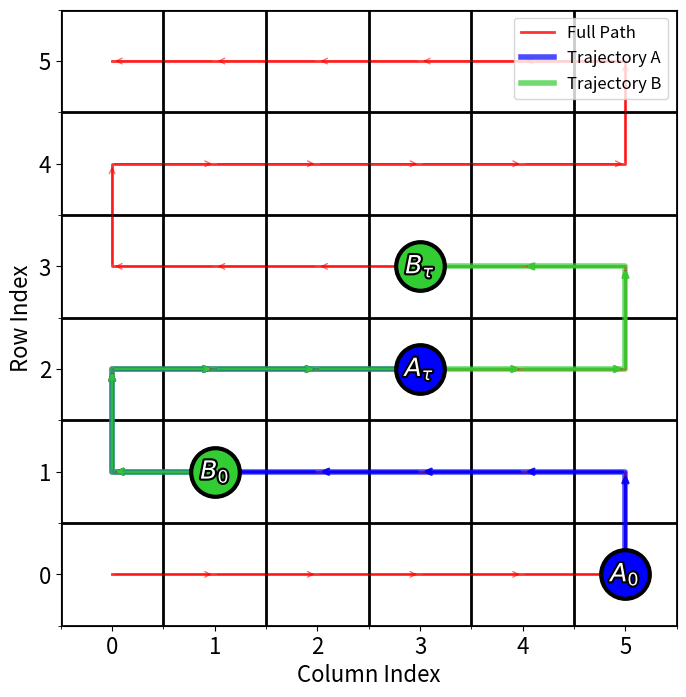

Write Python code to recreate this figure.
import numpy as np
import sys
import os

try:
    import matplotlib.pyplot as plt
    HAS_MATPLOTLIB = True
except ImportError:
    HAS_MATPLOTLIB = False

# STOD Logic (embedded to avoid numba dependency)
# Type codes
TYPE_T = 0   # Terminated
TYPE_UC = 1  # Unterminated with Cancels
TYPE_UU = 2  # Unterminated Uncanceled

TYPE_NAME = {
    TYPE_T:  "T",
    TYPE_UC: "UC",
    TYPE_UU: "UU",
}

def stod_pair_python(path_a, path_b):
    """
    Pure Python STOD core for one pair of paths.
    Returns:
        type_code       : int (0=T, 1=UC, 2=UU)
        total_score_unc : float
        terminated      : bool
        levels_data     : list of dicts
    """
    if len(path_a) == 0 or len(path_b) == 0:
        return 0, 0.0, False, []

    # Early same-cell termination semantics
    if (path_a[0][0] == path_b[0][0]) and (path_a[0][1] == path_b[0][1]):
        return 0, 0.0, True, []

    n = min(len(path_a), len(path_b))
    a_rows, a_cols = set(), set()
    b_rows, b_cols = set(), set()
    levels_data = []
    terminated = False

    # Track half-covered status: 0=none, 1=row covered (wait col), 2=col covered (wait row)
    a_status = []
    b_status = []

    # 1. Simulation Phase - O(n) optimized
    for level in range(n):
        rA, cA = int(path_a[level][0]), int(path_a[level][1])
        rB, cB = int(path_b[level][0]), int(path_b[level][1])

        # Check if new before adding
        b_row_is_new = rB not in b_rows
        b_col_is_new = cB not in b_cols
        a_row_is_new = rA not in a_rows
        a_col_is_new = cA not in a_cols

        a_rows.add(rA); a_cols.add(cA)
        b_rows.add(rB); b_cols.add(cB)

        levels_data.append({
            "level": level, "rA": rA, "cA": cA, "rB": rB, "cB": cB,
        })

        # Check if new B row/col completes any waiting A point
        if b_row_is_new:
            for i in range(level):
                if a_status[i] == 2 and levels_data[i]["rA"] == rB:
                    terminated = True
                    break
        if not terminated and b_col_is_new:
            for i in range(level):
                if a_status[i] == 1 and levels_data[i]["cA"] == cB:
                    terminated = True
                    break
        # Check if new A row/col completes any waiting B point
        if not terminated and a_row_is_new:
            for i in range(level):
                if b_status[i] == 2 and levels_data[i]["rB"] == rA:
                    terminated = True
                    break
        if not terminated and a_col_is_new:
            for i in range(level):
                if b_status[i] == 1 and levels_data[i]["cB"] == cA:
                    terminated = True
                    break

        if terminated:
            break

        # Register current point's half-covered status
        a_row_covered = rA in b_rows
        a_col_covered = cA in b_cols
        if a_row_covered and a_col_covered:
            terminated = True
            break
        elif a_row_covered:
            a_status.append(1)
        elif a_col_covered:
            a_status.append(2)
        else:
            a_status.append(0)

        b_row_covered = rB in a_rows
        b_col_covered = cB in a_cols
        if b_row_covered and b_col_covered:
            terminated = True
            break
        elif b_row_covered:
            b_status.append(1)
        elif b_col_covered:
            b_status.append(2)
        else:
            b_status.append(0)

    # 2. Scoring Phase
    total_score_unc = 0.0
    has_any_cancellation = False

    for d in levels_data:
        lvl = d["level"]
        rA, cA = d["rA"], d["cA"]
        rB, cB = d["rB"], d["cB"]
        
        canc_Ar = (rA in b_rows)
        canc_Ac = (cA in b_cols)
        canc_Br = (rB in a_rows)
        canc_Bc = (cB in a_cols)

        canc_count = int(canc_Ar) + int(canc_Ac) + int(canc_Br) + int(canc_Bc)
        unc_count  = 4 - canc_count
        contrib    = unc_count * lvl

        if canc_count > 0:
            has_any_cancellation = True

        d.update({
            "canc_Ar": canc_Ar, "canc_Ac": canc_Ac, 
            "canc_Br": canc_Br, "canc_Bc": canc_Bc,
            "canc_count": canc_count, 
            "uncanc_count": unc_count, 
            "unc_contrib": contrib
        })
        total_score_unc += contrib

    # 3. Determine Type
    if terminated:
        tcode = TYPE_T
    elif has_any_cancellation:
        tcode = TYPE_UC
    else:
        tcode = TYPE_UU

    return tcode, total_score_unc, terminated, levels_data

# --- REUSING LOGIC FROM CANARIES ---

def gen_serpentine(s=6):
    """Generates coordinates for a serpentine path (size s x s)."""
    path = []
    for r in range(s):
        cols = range(s) if r % 2 == 0 else range(s - 1, -1, -1)
        for c in cols:
            path.append((r, c))
    return np.array(path, dtype=np.int64)

def cyclic_slice(full_path, start_idx, length):
    """Take 'length' points along the serpentine cycle starting at start_idx."""
    N = full_path.shape[0]
    idxs = (start_idx + np.arange(length)) % N
    return full_path[idxs]

def format_stod_log(levels_data, total_score_unc, label="STOD pair"):
    """Format the detailed STOD calculation log as seen in the canary."""
    lines = []
    lines.append(f"=== {label} ===")
    lines.append("--- STOD Detailed Uncanceled Contribution Log ---\n")
    header = (
        f"{'Level':^5} | {'Side A (r,c)':^20} | "
        f"{'Side B (r,c)':^20} | {'Canc':^4} | {'Unc':^4} | {'Unc * level':^18}"
    )
    lines.append(header)
    lines.append("-" * len(header))

    for d in levels_data:
        lvl = d["level"]
        rA, cA = d["rA"], d["cA"]
        rB, cB = d["rB"], d["cB"]

        canc_count = d["canc_count"]
        unc_count  = d["uncanc_count"]
        contrib    = d["unc_contrib"]

        # Parenthesis around canceled row / col
        sA_r = f"({rA:>2})" if d["canc_Ar"] else f" {rA:>2} "
        sA_c = f"({cA:>2})" if d["canc_Ac"] else f" {cA:>2} "
        sB_r = f"({rB:>2})" if d["canc_Br"] else f" {rB:>2} "
        sB_c = f"({cB:>2})" if d["canc_Bc"] else f" {cB:>2} "

        sideA_str = f"({sA_r}, {sA_c})"
        sideB_str = f"({sB_r}, {sB_c})"

        lines.append(
            f"{lvl:^5} | {sideA_str:^20} | {sideB_str:^20} | "
            f"{canc_count:^4d} | {unc_count:^4d} | "
            f"{unc_count} * {lvl} = {contrib:.1f}"
        )

    lines.append("")
    lines.append(f"Total (Σ Unc * level) = {total_score_unc:.1f}")
    return "\n".join(lines)

# --- PLOTTING LOGIC (Matching 'Snake and SOD.py' aesthetics) ---

def plot_snake_with_points(full_path, grid_size, idx_A, idx_B, length, filename="serpentine_instod_finstod_plot.pdf"):
    if not HAS_MATPLOTLIB:
        print("Skipping plot: matplotlib not installed.")
        return

    fig, ax = plt.subplots(figsize=(8, 8))

    # Grid lines (Match older style)
    ax.set_xticks(np.arange(-0.5, grid_size, 1), minor=True)
    ax.set_yticks(np.arange(-0.5, grid_size, 1), minor=True)
    ax.grid(which='minor', color='black', linestyle='-', linewidth=2)

    ax.set_xticks(np.arange(0, grid_size, 1))
    ax.set_yticks(np.arange(0, grid_size, 1))

    ax.set_xlim(-0.5, grid_size - 0.5)
    ax.set_ylim(-0.5, grid_size - 0.5)
    ax.set_aspect('equal', adjustable='box')

    # Axis labels bigger
    ax.set_xlabel('Column Index', fontsize=16)
    ax.set_ylabel('Row Index', fontsize=16)
    ax.tick_params(axis='both', labelsize=16)

    # Serpentine path (red, background)
    rows = full_path[:, 0]
    cols = full_path[:, 1]
    ax.plot(cols, rows, color='red', linewidth=2, alpha=0.8, zorder=1, label='Full Path')

    # Trajectories
    traj_A = cyclic_slice(full_path, idx_A, length)
    traj_B = cyclic_slice(full_path, idx_B, length)

    # Colors
    color_A = 'blue'
    color_B = 'limegreen' # Lighter green for better overlap visibility

    # Plot Trajectory A (blue)
    ax.plot(traj_A[:, 1], traj_A[:, 0], color=color_A, linewidth=4, alpha=0.7, zorder=2, label='Trajectory A')
    # Plot Trajectory B (green)
    ax.plot(traj_B[:, 1], traj_B[:, 0], color=color_B, linewidth=4, alpha=0.7, zorder=2, label='Trajectory B')

    # Add arrows for direction (Everywhere on trajectories)
    def add_arrows(traj, color, lw=2, alpha=0.8):
        for i in range(len(traj) - 1):
            start = traj[i]
            end = traj[i+1]
            # Small arrow
            ax.annotate('', xy=(end[1], end[0]), xytext=(start[1], start[0]),
                        arrowprops=dict(arrowstyle='->', lw=lw, color=color, alpha=alpha),
                        zorder=3)

    # Arrows for full path (red)
    add_arrows(full_path, 'red', lw=1, alpha=0.6)
    # Arrows for A and B
    add_arrows(traj_A, color_A, lw=2, alpha=0.9)
    add_arrows(traj_B, color_B, lw=2, alpha=0.9)

    # Point A_0 (Initial Condition)
    pA0 = traj_A[0]
    ax.plot(pA0[1], pA0[0], 'o', markersize=35, color=color_A, markeredgecolor='black', markeredgewidth=3, zorder=4)
    txtA0 = ax.text(pA0[1], pA0[0], r'$A_0$', ha='center', va='center', color='white', fontweight='bold', fontsize=18, zorder=5)
    import matplotlib.patheffects as path_effects
    txtA0.set_path_effects([path_effects.withStroke(linewidth=3, foreground='black')])

    # Point A_tau (Final State)
    pAf = traj_A[-1]
    ax.plot(pAf[1], pAf[0], 'o', markersize=35, color=color_A, markeredgecolor='black', markeredgewidth=3, zorder=4)
    txtAf = ax.text(pAf[1], pAf[0], r'$A_\tau$', ha='center', va='center', color='white', fontweight='bold', fontsize=18, zorder=5)
    txtAf.set_path_effects([path_effects.withStroke(linewidth=3, foreground='black')])

    # Point B_0 (Initial Condition)
    pB0 = traj_B[0]
    ax.plot(pB0[1], pB0[0], 'o', markersize=35, color=color_B, markeredgecolor='black', markeredgewidth=3, zorder=4)
    txtB0 = ax.text(pB0[1], pB0[0], r'$B_0$', ha='center', va='center', color='white', fontweight='bold', fontsize=18, zorder=5)
    txtB0.set_path_effects([path_effects.withStroke(linewidth=3, foreground='black')])

    # Point B_tau (Final State)
    pBf = traj_B[-1]
    ax.plot(pBf[1], pBf[0], 'o', markersize=35, color=color_B, markeredgecolor='black', markeredgewidth=3, zorder=4)
    txtBf = ax.text(pBf[1], pBf[0], r'$B_\tau$', ha='center', va='center', color='white', fontweight='bold', fontsize=18, zorder=5)
    txtBf.set_path_effects([path_effects.withStroke(linewidth=3, foreground='black')])

    # Legend
    ax.legend(loc='upper right', fontsize=12)

    # Save PDF
    fig.savefig(filename, bbox_inches='tight')
    print(f"Plot saved to: {filename}")

    # Legend
    ax.legend(loc='upper right', fontsize=12)

    # Save PDF
    fig.savefig(filename, bbox_inches='tight')
    print(f"Plot saved to: {filename}")

# --- MAIN EXECUTION ---

if __name__ == "__main__":
    # Standard Canary Parameters
    GRID_SIZE = 6
    TIME_UNITS = 10
    STEPS = TIME_UNITS
    LENGTH = STEPS + 1
    IDX_A, IDX_B = 5, 10

    print("=" * 80)
    print("      STOD VISUALIZATION: STOD (Forward) & FinSTOD (Reversed)")
    print("=" * 80)

    # 1. Setup paths
    full_snake = gen_serpentine(GRID_SIZE)
    traj_A = cyclic_slice(full_snake, IDX_A, LENGTH)
    traj_B = cyclic_slice(full_snake, IDX_B, LENGTH)
    
    # Reversed trajectories for FinSTOD
    traj_A_rev = traj_A[::-1].copy()
    traj_B_rev = traj_B[::-1].copy()

    # 2. Compute
    ti, si, term_i, li = stod_pair_python(traj_A, traj_B)
    ts, ss, term_s, ls = stod_pair_python(traj_A_rev, traj_B_rev)

    # 3. Print Results
    print(f"\nConfiguration: Grid {GRID_SIZE}x{GRID_SIZE} | Path Length {LENGTH}")
    print(f"Start A: Index {IDX_A} -> {full_snake[IDX_A]}")
    print(f"Start B: Index {IDX_B} -> {full_snake[IDX_B]}")
    
    print("\n" + "="*80)
    print("STOD LOG (Forward)")
    print("="*80)
    print(format_stod_log(li, si, label=f"STOD - {TYPE_NAME[ti]}"))
    
    print("\n" + "="*80)
    print("FinSTOD LOG (Reversed)")
    print("="*80)
    print(format_stod_log(ls, ss, label=f"FinSTOD - {TYPE_NAME[ts]}"))

    # 4. Plot
    plot_snake_with_points(full_snake, GRID_SIZE, IDX_A, IDX_B, LENGTH)
